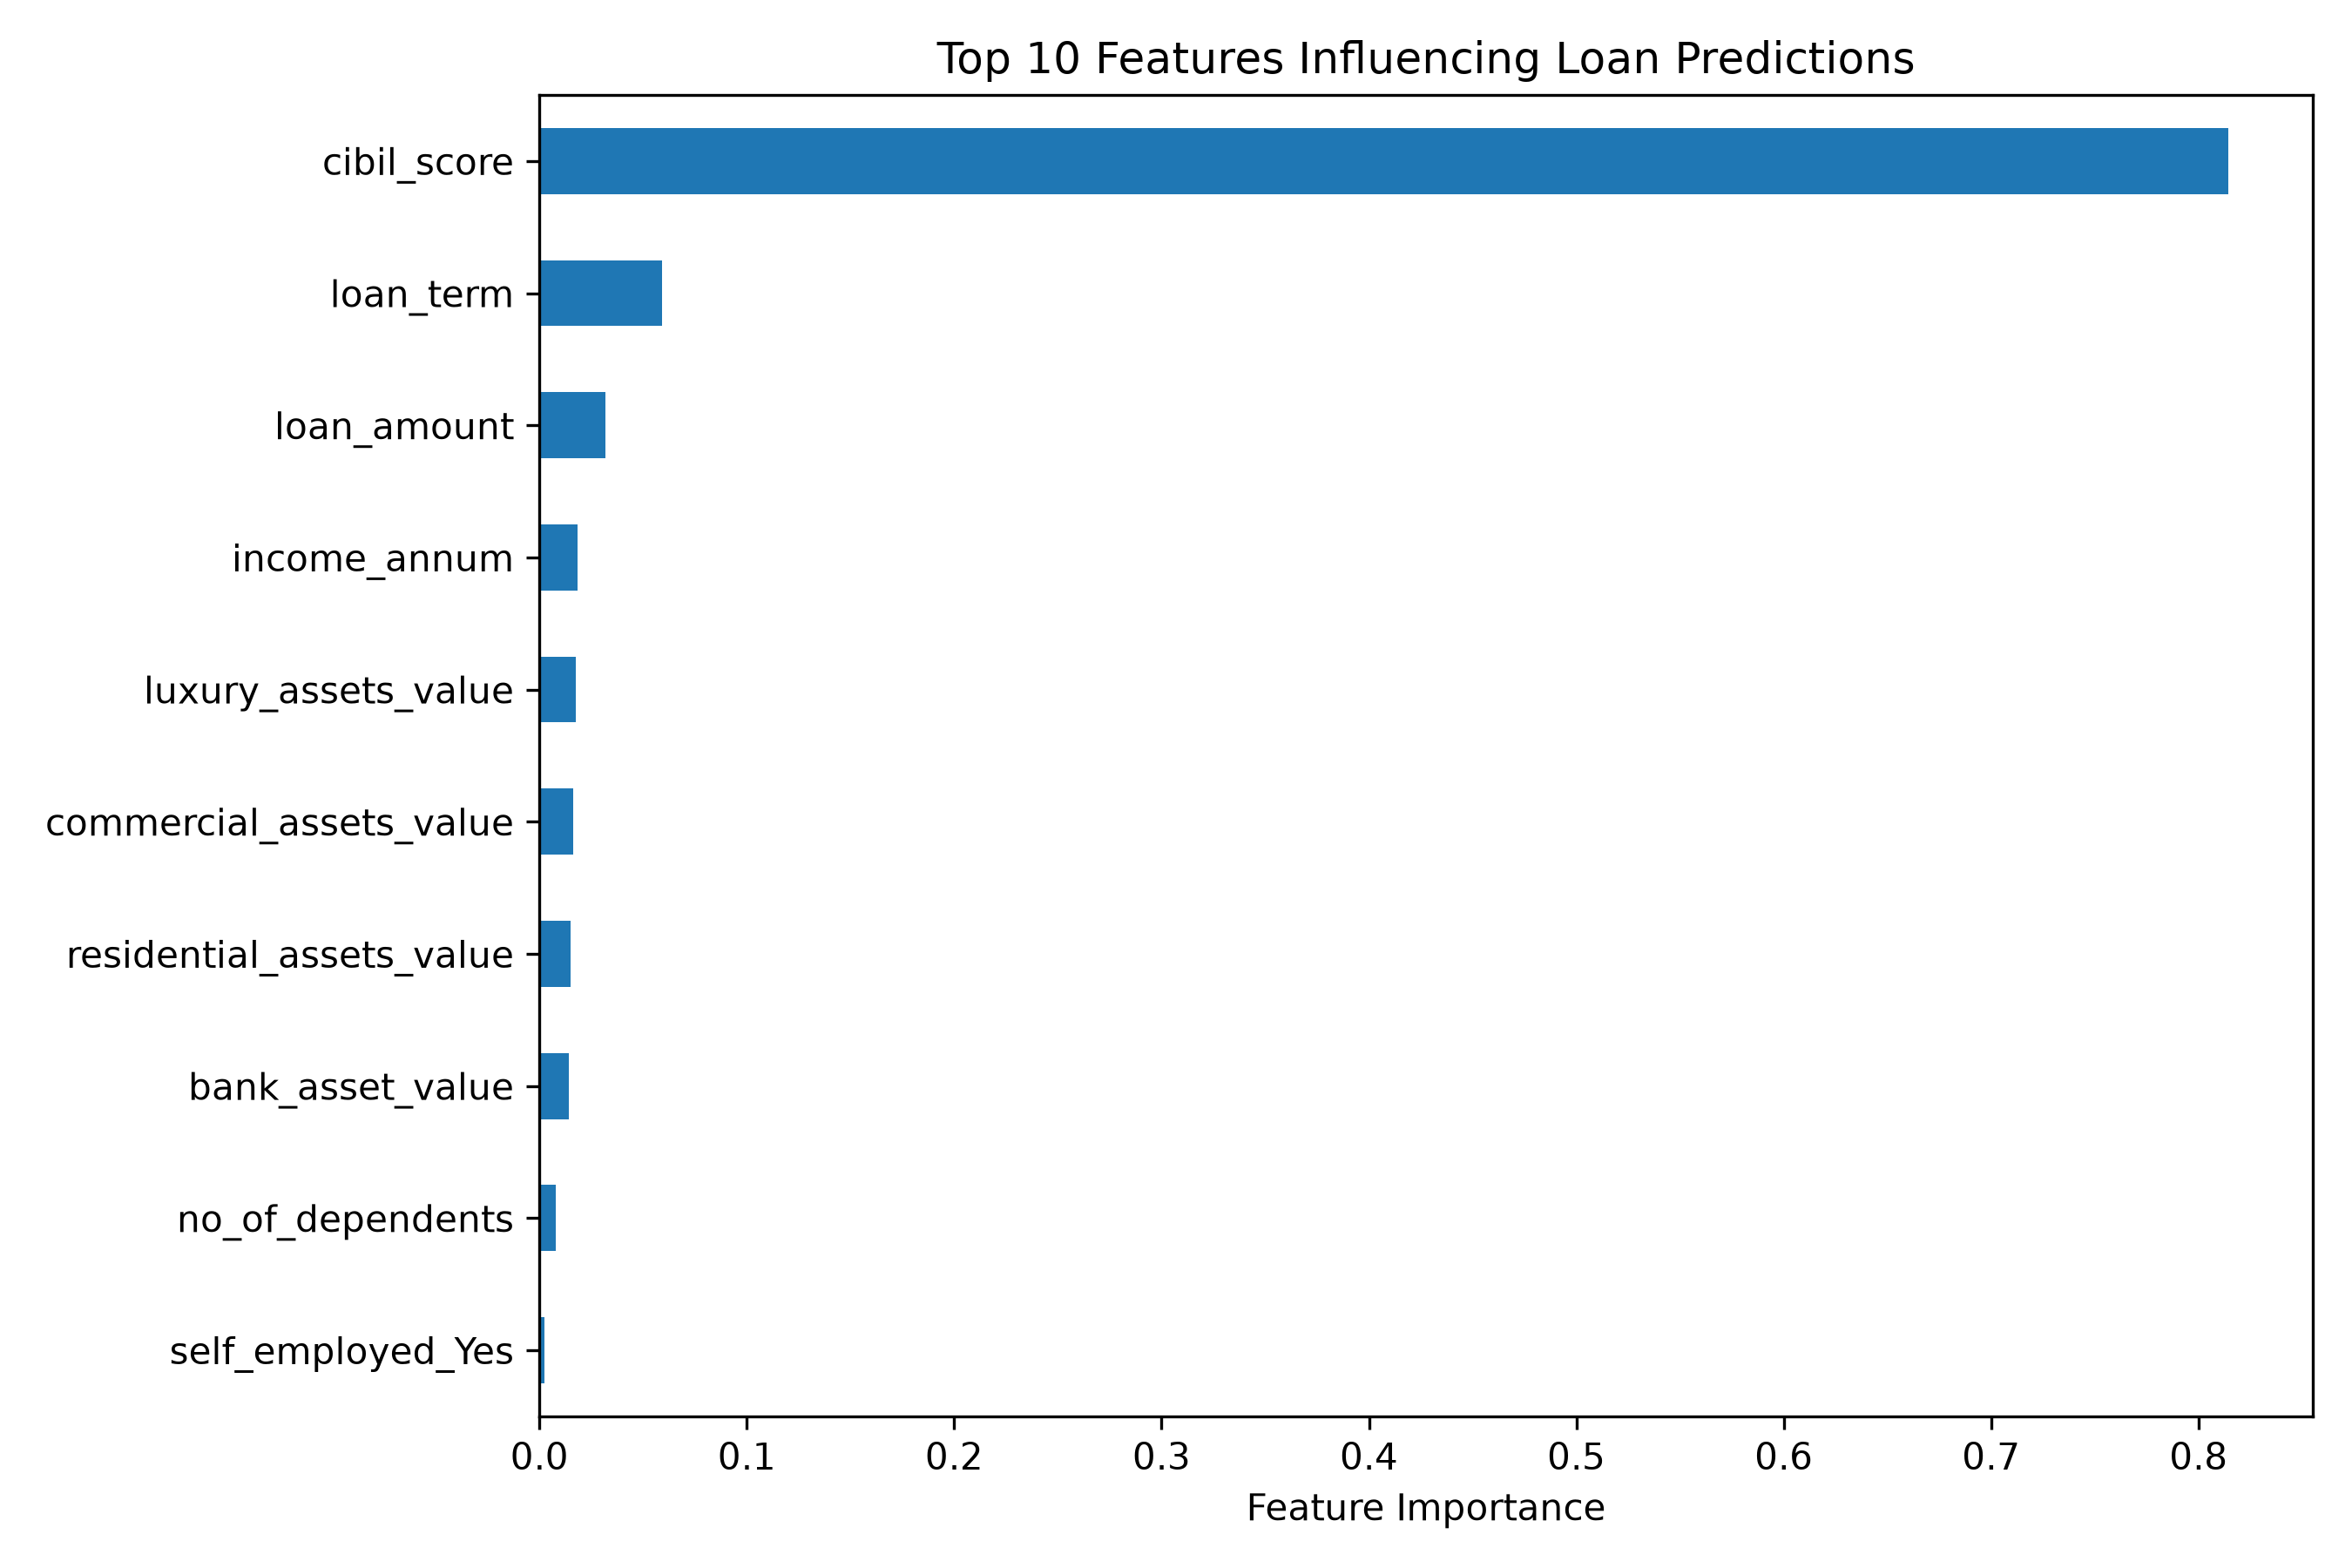

Source data for this figure (header and first rows):
, Importance
cibil_score, 0.8144
loan_term, 0.05926
loan_amount, 0.03201
income_annum, 0.01845
luxury_assets_value, 0.01764
commercial_assets_value, 0.01646
residential_assets_value, 0.01516
bank_asset_value, 0.01428
no_of_dependents, 0.007727
self_employed_Yes, 0.002542
education_Not Graduate, 0.002078
